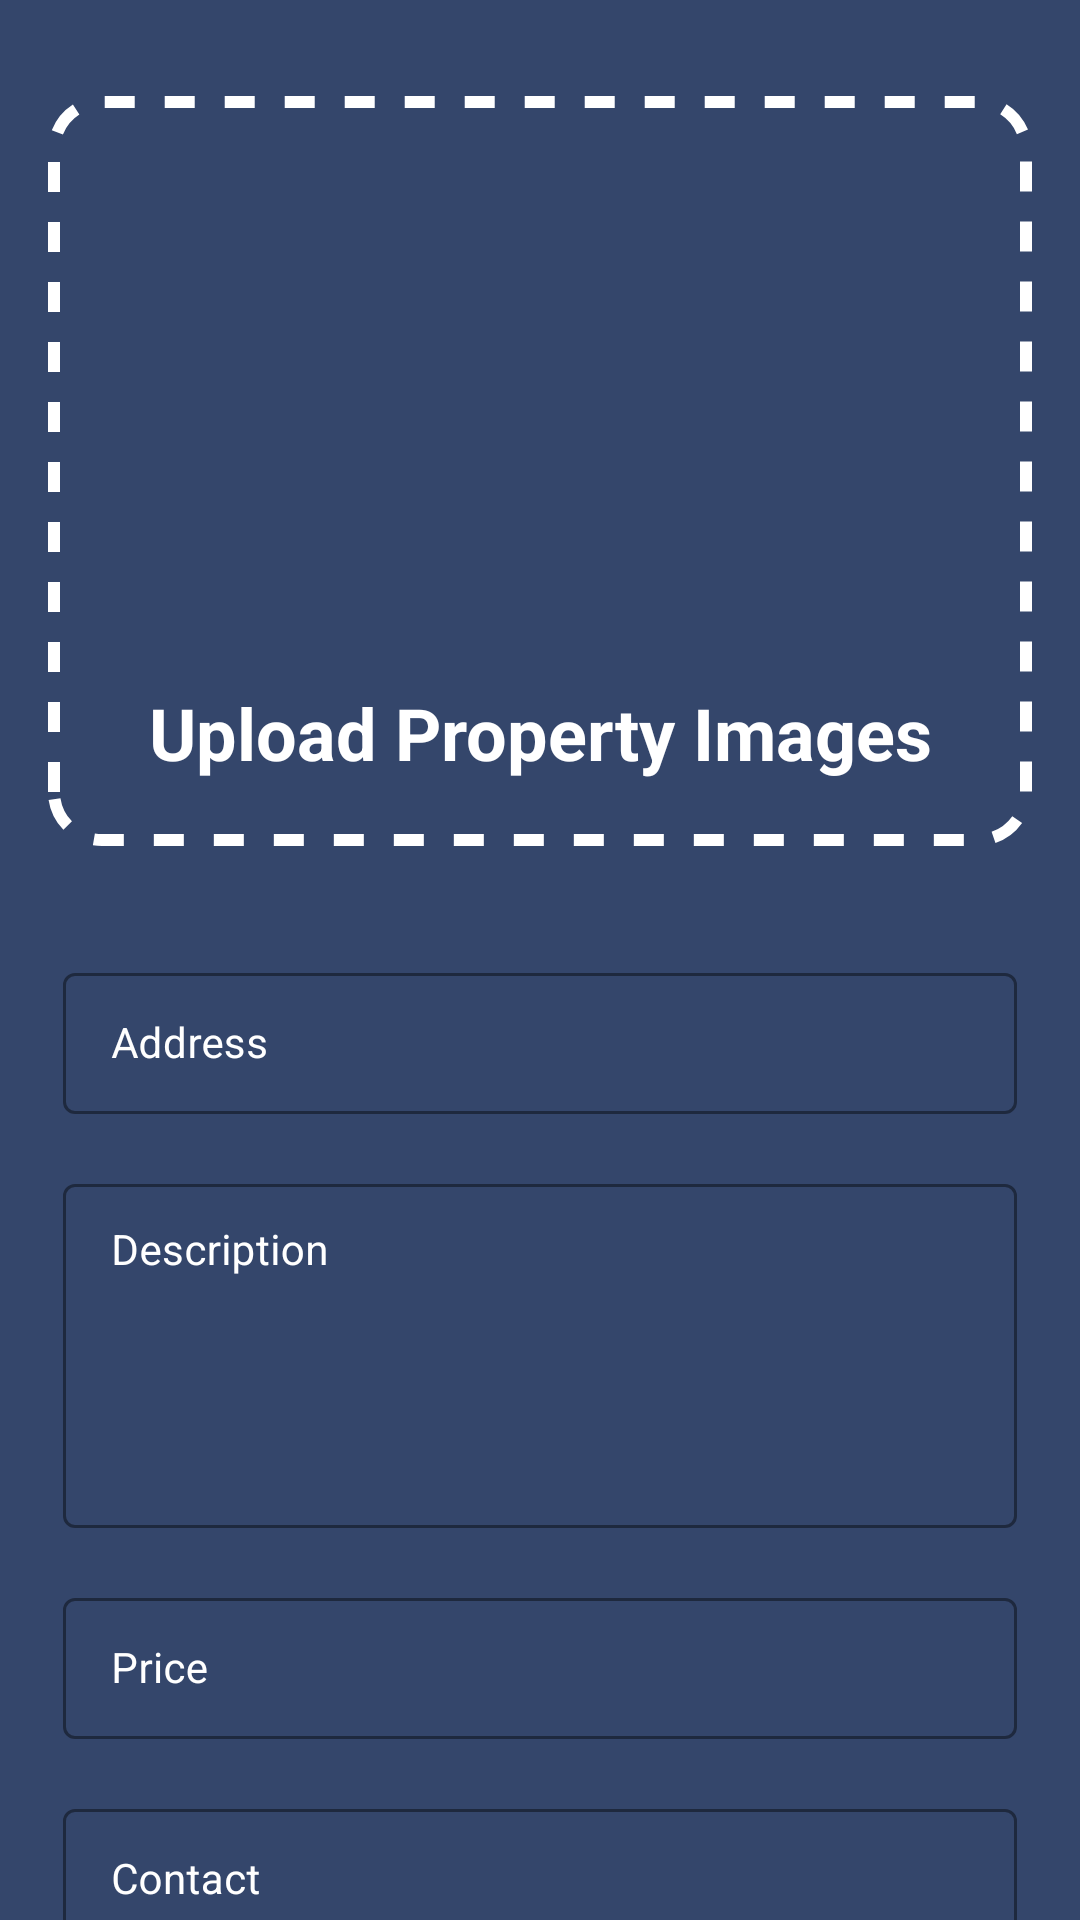

Write the Android layout XML for this screen, with the resource values it uses.
<!-- AndroidManifest.xml: application theme Theme.Kodisha -->
<!-- res/layout/activity_rent.xml -->
<?xml version="1.0" encoding="utf-8"?>
<androidx.constraintlayout.widget.ConstraintLayout xmlns:android="http://schemas.android.com/apk/res/android"
    xmlns:app="http://schemas.android.com/apk/res-auto"
    xmlns:tools="http://schemas.android.com/tools"
    android:layout_width="match_parent"
    android:layout_height="match_parent"
    tools:context=".RentActivity">

    <ImageView
        android:id="@+id/imageView6"
        android:layout_width="match_parent"
        android:layout_height="match_parent"
        android:src="@color/background"
        app:layout_constraintBottom_toBottomOf="parent"
        app:layout_constraintEnd_toEndOf="parent"
        app:layout_constraintStart_toStartOf="parent"
        app:layout_constraintTop_toTopOf="parent" />

    <ImageView
        android:id="@+id/AddBox"
        android:layout_width="match_parent"
        android:layout_height="250dp"
        android:layout_marginStart="16dp"
        android:layout_marginTop="32dp"
        android:layout_marginEnd="16dp"
        app:layout_constraintEnd_toEndOf="parent"
        app:layout_constraintHorizontal_bias="0.0"
        app:layout_constraintStart_toStartOf="parent"
        app:layout_constraintTop_toTopOf="@+id/imageView6"
        app:srcCompat="@drawable/addbox" />

    <ImageView
        android:id="@+id/UploadIcon"
        android:layout_width="142dp"
        android:layout_height="126dp"
        app:layout_constraintBottom_toBottomOf="@+id/AddBox"
        app:layout_constraintEnd_toEndOf="@+id/AddBox"
        app:layout_constraintStart_toStartOf="@+id/AddBox"
        app:layout_constraintTop_toTopOf="@+id/AddBox"
        app:srcCompat="@drawable/ic_baseline_file_upload_24" />
    <TextView
        android:id="@+id/UploadTxt"
        android:layout_width="wrap_content"
        android:layout_height="wrap_content"
        app:layout_constraintTop_toBottomOf="@+id/UploadIcon"
        android:text="Upload Property Images"
        app:layout_constraintStart_toStartOf="@+id/AddBox"
        app:layout_constraintEnd_toEndOf="@+id/AddBox"
        android:layout_marginTop="8dp"
        android:textColor="@color/white"
        android:textSize="24sp"
        android:textStyle="bold"/>

    <com.google.android.material.textfield.TextInputLayout
        android:id="@+id/til_Address"
        style="@style/Widget.MaterialComponents.TextInputLayout.OutlinedBox"
        android:layout_width="match_parent"
        android:layout_height="wrap_content"
        android:layout_marginEnd="16dp"
        android:layout_marginStart="16dp"
        android:layout_marginTop="32dp"
        android:hint="Address"
        android:padding="5dp"
        android:textColorHint="@color/white"
        app:boxStrokeColor="#FFFFFF"
        app:endIconMode="clear_text"
        app:layout_constraintEnd_toEndOf="parent"
        app:layout_constraintStart_toStartOf="parent"
        app:layout_constraintTop_toBottomOf="@+id/AddBox"
        >
        <EditText
            android:id="@+id/et_Adress"
            android:layout_width="match_parent"
            android:layout_height="wrap_content"
            android:inputType="text"
            android:padding="14dp"
            android:textColor="@color/white"
            android:textSize="14dp"
            tools:ignore="SpeakableTextPresentCheck" />
    </com.google.android.material.textfield.TextInputLayout>
    <com.google.android.material.textfield.TextInputLayout
        android:id="@+id/til_Description"
        style="@style/Widget.MaterialComponents.TextInputLayout.OutlinedBox"
        android:layout_width="match_parent"
        android:layout_height="130dp"
        android:layout_marginEnd="16dp"
        android:layout_marginStart="16dp"
        android:layout_marginTop="8dp"
        android:hint="Description"
        android:gravity="bottom"
        android:padding="5dp"
        android:textColorHint="@color/white"
        app:boxStrokeColor="#000000"
        app:endIconMode="clear_text"
        app:layout_constraintEnd_toEndOf="parent"
        app:layout_constraintStart_toStartOf="parent"
        app:layout_constraintTop_toBottomOf="@+id/til_Address">

        <EditText
            android:id="@+id/et_description"
            android:layout_width="match_parent"
            android:layout_height="match_parent"
            android:gravity="top|left"
            android:inputType="textMultiLine"
            android:padding="14dp"
            android:textColor="@color/white"
            android:textSize="14dp"
            tools:ignore="SpeakableTextPresentCheck" />
    </com.google.android.material.textfield.TextInputLayout>
    <com.google.android.material.textfield.TextInputLayout
        android:id="@+id/til_price"
        style="@style/Widget.MaterialComponents.TextInputLayout.OutlinedBox"
        android:layout_width="match_parent"
        android:layout_height="wrap_content"
        android:layout_marginEnd="16dp"
        android:layout_marginStart="16dp"
        android:layout_marginTop="8dp"
        android:hint="Price"
        android:padding="5dp"
        android:textColorHint="@color/white"
        app:boxStrokeColor="#FFFFFF"
        app:endIconMode="clear_text"
        app:layout_constraintEnd_toEndOf="parent"
        app:layout_constraintStart_toStartOf="parent"
        app:layout_constraintTop_toBottomOf="@+id/til_Description"
        >
        <EditText
            android:id="@+id/et_price"
            android:layout_width="match_parent"
            android:layout_height="wrap_content"
            android:inputType="phone"
            android:padding="14dp"
            android:textColor="@color/white"
            android:textSize="14dp"
            tools:ignore="SpeakableTextPresentCheck" />
    </com.google.android.material.textfield.TextInputLayout>
    <com.google.android.material.textfield.TextInputLayout
        android:id="@+id/til_Contact2"
        style="@style/Widget.MaterialComponents.TextInputLayout.OutlinedBox"
        android:layout_width="match_parent"
        android:layout_height="wrap_content"
        android:layout_marginEnd="16dp"
        android:layout_marginStart="16dp"
        android:layout_marginTop="8dp"
        android:hint="Contact"
        android:padding="5dp"
        android:textColorHint="@color/white"
        app:boxStrokeColor="#FFFFFF"
        app:endIconMode="clear_text"
        app:layout_constraintEnd_toEndOf="parent"
        app:layout_constraintStart_toStartOf="parent"
        app:layout_constraintTop_toBottomOf="@+id/til_price"
        >
        <EditText
            android:id="@+id/et_contact2"
            android:layout_width="match_parent"
            android:layout_height="wrap_content"
            android:padding="14dp"
            android:inputType="phone"
            android:textColor="@color/white"
            android:textSize="14dp"
            tools:ignore="SpeakableTextPresentCheck" />
    </com.google.android.material.textfield.TextInputLayout>
    <Button
        android:id="@+id/SaveBtn"
        android:layout_width="match_parent"
        android:layout_height="wrap_content"
        android:layout_marginStart="16dp"
        android:layout_marginTop="8dp"
        android:layout_marginEnd="16dp"
        android:text="Add Property"
        app:layout_constraintEnd_toEndOf="parent"
        app:layout_constraintHorizontal_bias="0.0"
        app:layout_constraintStart_toStartOf="parent"
        app:layout_constraintTop_toBottomOf="@+id/til_Contact2" />



</androidx.constraintlayout.widget.ConstraintLayout>
<!-- resources referenced by this layout -->
<resources>
  <color name="background">#34466B</color>
  <color name="white">#FFFFFFFF</color>
  <!-- drawable addbox (drawable) -->
  <?xml version="1.0" encoding="utf-8"?>
  <shape
      xmlns:android="http://schemas.android.com/apk/res/android"
      android:shape="rectangle">
          <stroke
              android:color="#FFFFFF"
              android:width="4dp"
              android:dashGap="10dp"
              android:dashWidth="10dp"
  
              />
          <corners android:radius="16dp"/>
  
  </shape>
  <style name="Theme.Kodisha" parent="Theme.MaterialComponents.DayNight.NoActionBar">
          
          <item name="colorPrimary">@color/black</item>
          <item name="colorPrimaryVariant">@color/black</item>
          <item name="colorOnPrimary">@color/white</item>
          
          <item name="colorSecondary">@color/teal_200</item>
          <item name="colorSecondaryVariant">@color/teal_700</item>
          <item name="colorOnSecondary">@color/black</item>
          
          <item name="android:statusBarColor" tools:targetApi="l">?attr/colorPrimaryVariant</item>
          
      </style>
  <color name="black">#FF000000</color>
  <color name="teal_200">#FF03DAC5</color>
  <color name="teal_700">#FF018786</color>
</resources>
